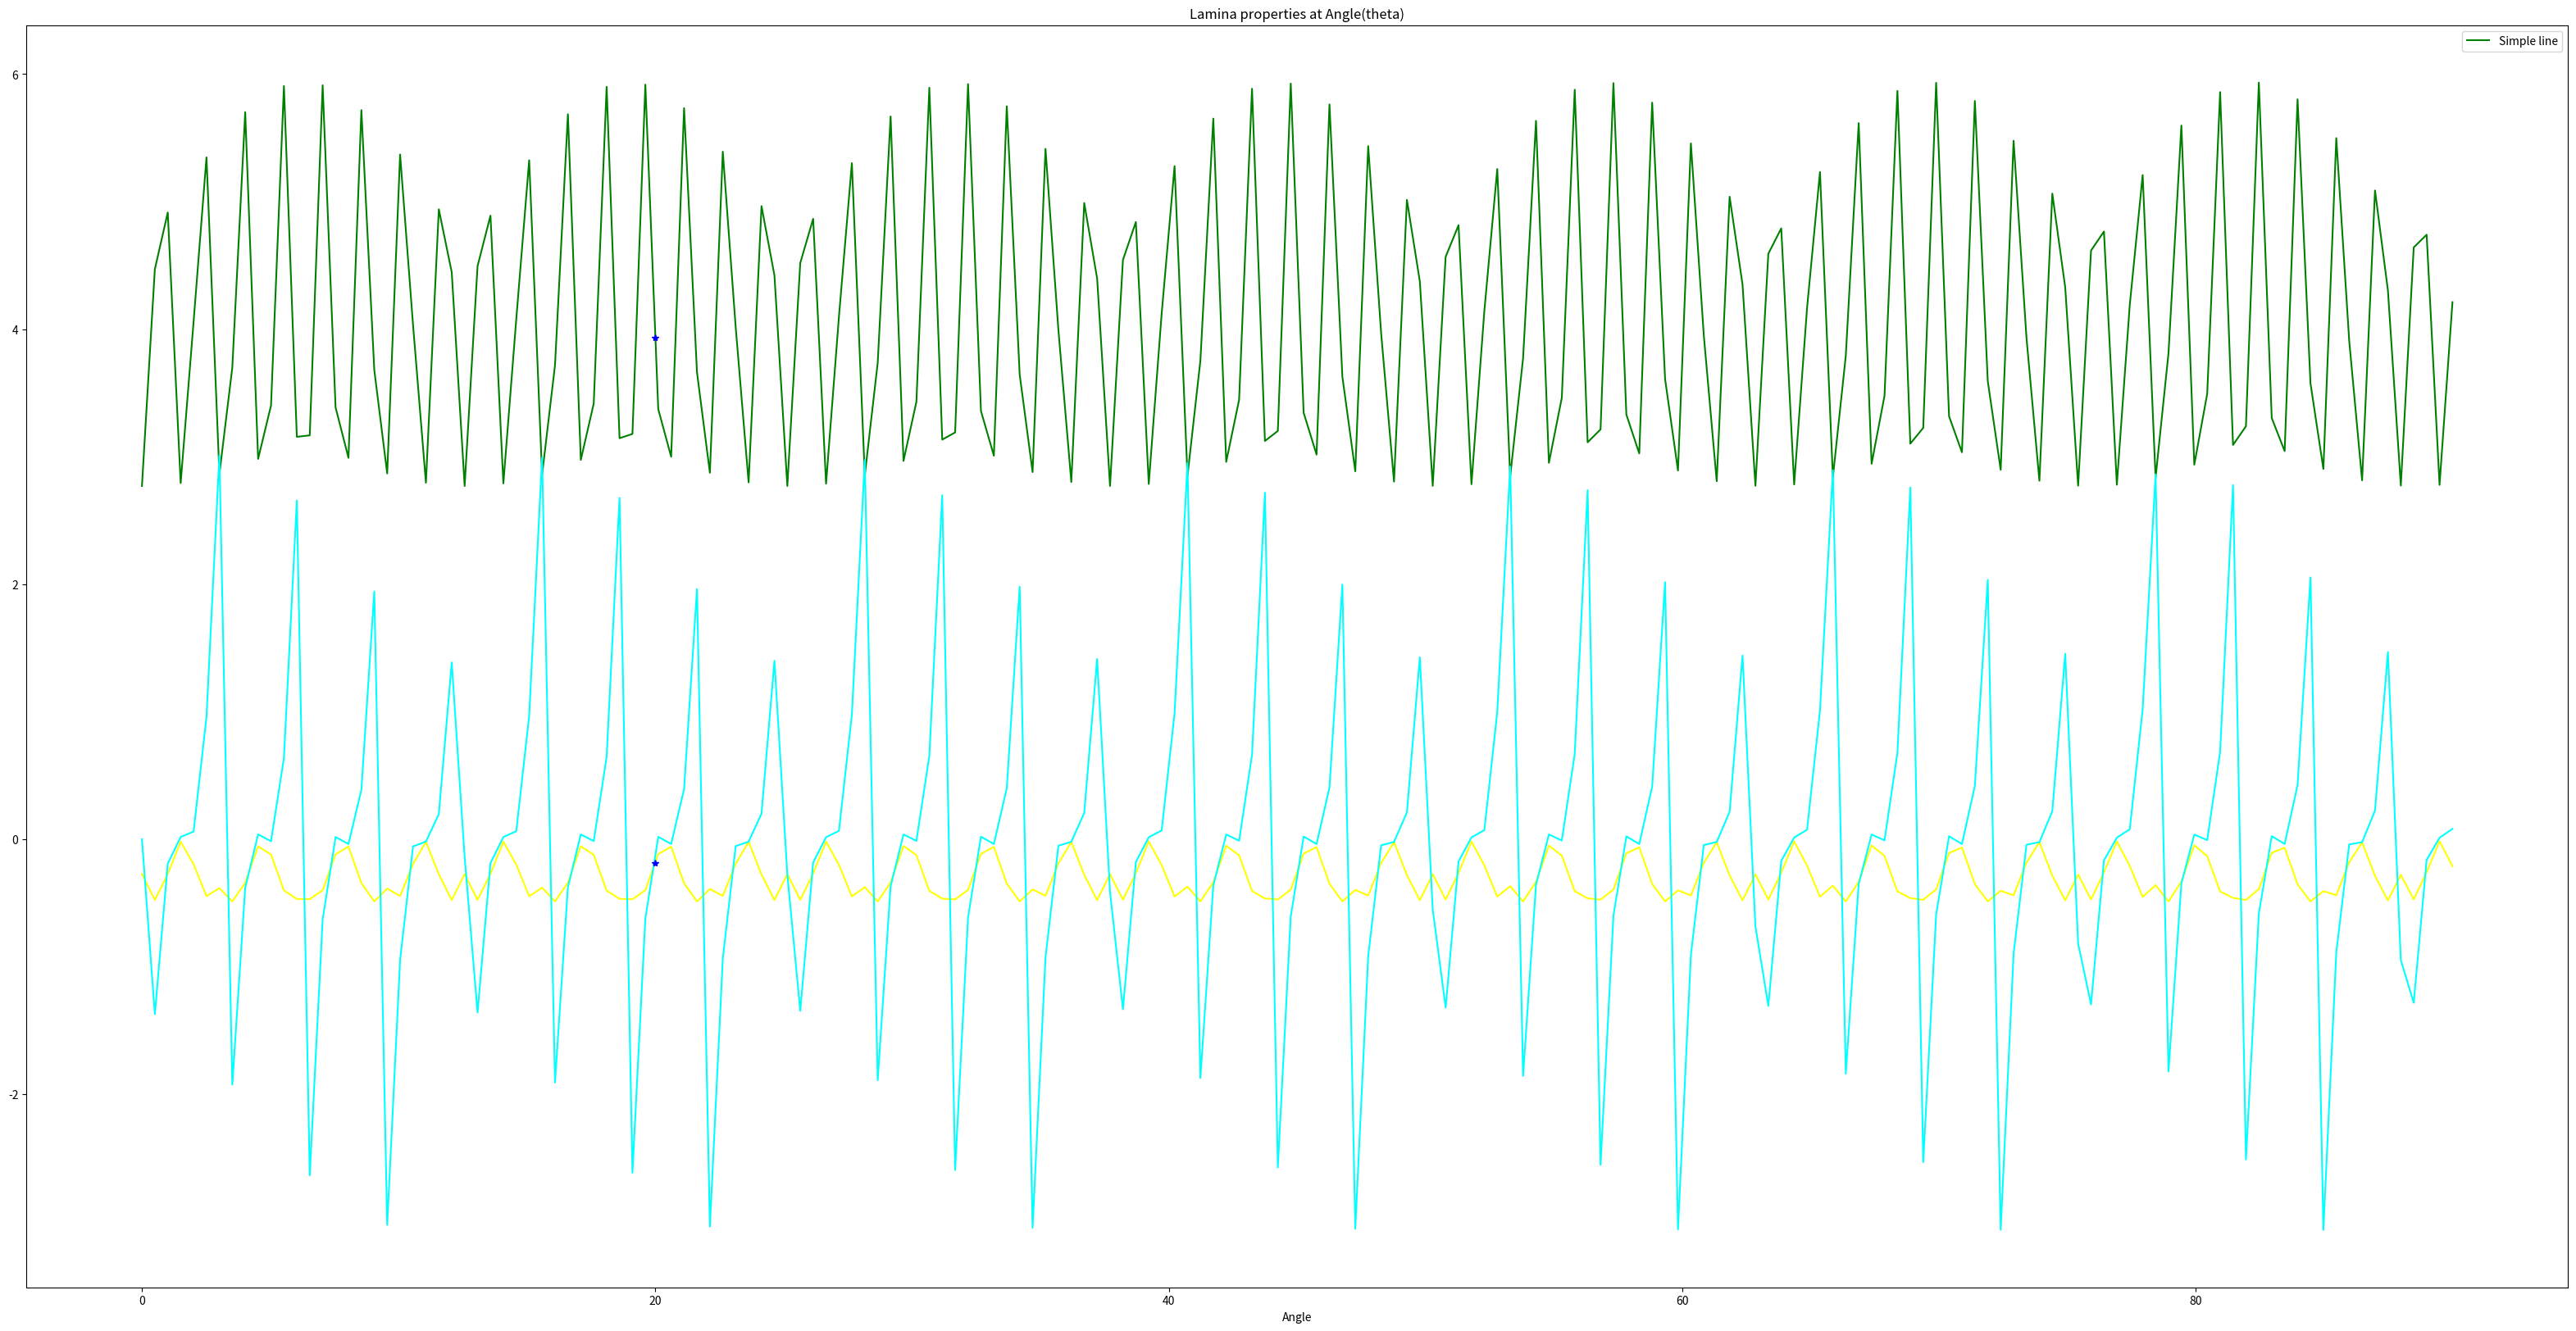

Python code for this plot:
from math import sqrt,cos,sin
import numpy as np
from numpy.linalg import inv
import matplotlib.pyplot as plt
#### Sub routine 1 ####

##### Calculating effective properties of unidirectional composite lamina ####
## Inputs - E1_fibre,E2_fibre,nu12_fibre,nu23_fibre,G12_fibre,G23_fibre,E_matrix,nu_matrix,G_matrix,Volume_fraction_fibre
## Outputs - E1 ,E2, E3, nu12, nu13, nu23, G12, G13, G23 of effective lamina
def effective_lamina_properties(E1_fibre,E2_fibre,nu12_fibre,nu23_fibre,G12_fibre,G23_fibre,E_matrix,nu_matrix,G_matrix,Volume_fraction_fibre,chamis_correction=False):
    E1 = Volume_fraction_fibre*E1_fibre + (1-Volume_fraction_fibre)*E_matrix
    E2 = (E2_fibre * E_matrix )/(E2_fibre*(1-Volume_fraction_fibre)+E_matrix*Volume_fraction_fibre)
    E3 = (E2_fibre * E_matrix )/(E2_fibre*(1-Volume_fraction_fibre)+E_matrix*Volume_fraction_fibre)
    nu12 = (1-Volume_fraction_fibre)*nu_matrix + Volume_fraction_fibre*nu12_fibre
    nu13 = (1-Volume_fraction_fibre)*nu_matrix + Volume_fraction_fibre*nu12_fibre
    nu23 = (1-Volume_fraction_fibre)*nu_matrix + Volume_fraction_fibre*nu23_fibre
    G12 = (G12_fibre * G_matrix)/(G12_fibre*(1-Volume_fraction_fibre)+G_matrix*Volume_fraction_fibre)
    G13 = (G12_fibre * G_matrix)/(G12_fibre*(1-Volume_fraction_fibre)+G_matrix*Volume_fraction_fibre)
    G23 = (G23_fibre * G_matrix)/(G23_fibre*(1-Volume_fraction_fibre)+G_matrix*Volume_fraction_fibre)
    if chamis_correction :
        E22 = (E2_fibre * E_matrix )/(E2_fibre*(1-sqrt(Volume_fraction_fibre))+E_matrix*sqrt(Volume_fraction_fibre))
        E22 = (E2_fibre * E_matrix )/(E2_fibre*(1-sqrt(Volume_fraction_fibre))+E_matrix*sqrt(Volume_fraction_fibre))
        G12 = (G12_fibre * G_matrix)/(G12_fibre*(1-sqrt(Volume_fraction_fibre))+G_matrix*sqrt(Volume_fraction_fibre))
        G13 = (G12_fibre * G_matrix)/(G12_fibre*(1-sqrt(Volume_fraction_fibre))+G_matrix*sqrt(Volume_fraction_fibre))
        G23 = (G23_fibre * G_matrix)/(G23_fibre*(1-sqrt(Volume_fraction_fibre))+G_matrix*sqrt(Volume_fraction_fibre)) 
    return E1,E2,E3,nu12,nu13,nu23,G12,G13,G23

#### Sub routine 2 ####

##### Calculating S and Q matrix for lamina ####
## Inputs -E1,E2,E3,nu12,nu13,nu23,G12,G13,G23
## Outputs - Q(3x3 Matrix), S(3x3 Matrix)   

def stiffness_compliance_matrix(E1,E2,E3,nu12,nu13,nu23,G12,G13,G23):
    S_matrix = np.zeros((6,6),dtype=float)
    S_matrix[0][0] = 1/E1
    S_matrix[0][1] = (-1*nu12)/E1
    S_matrix[0][2] = (-1*nu13)/E1
    S_matrix[1][0] = (-1*nu12)/E1
    S_matrix[1][1] = 1/E2
    S_matrix[1][2] = (-1*nu23)/E1
    S_matrix[2][0] = (-1*nu13)/E1
    S_matrix[2][1] = (-1*nu23)/E1
    S_matrix[2][2] = 1/E3
    S_matrix[3][3] = 1/G23
    S_matrix[4][4] = 1/G13
    S_matrix[5][5] = 1/G12

    nu21 = (nu12 * E2)/E1
    nu31 = (nu13 * E3)/E1
    nu32 = (nu23 * E3)/E2
    Q_matrix = inv(S_matrix)

    S_planar = np.zeros((3,3),dtype=float)
    S_planar[0][0] = S_matrix[0][0]
    S_planar[0][1] = S_matrix[0][1]
    S_planar[1][0] = S_matrix[1][0]
    S_planar[1][1] = S_matrix[1][1]
    S_planar[2][2] = S_matrix[5][5]
    Q_planar = inv(S_planar)
    return Q_planar,S_planar

#### Calculate the modulus and elastic propties at another angle ####
## Inputs - Q_matrix(3X3 Matrix)/S_matrix(3X3 Matrix)/Material_Propties([E1,nu12,E2,G12])
## Outputs - Ex,nuxy,Ey,Gxy,etaxy_x,etaxy_y
def effective_lamina_properties_angle(Q_matrix=False,S_matrix=False,Material_properties=False,data=1,angle=0):
    m = np.cos(angle)
    n = np.sin(angle)
    if Q_matrix == True:
        data = inv(data)
        Ex = 1/(pow(m,4)*data[0][0]+pow(m,2)*pow(n,2)*(data[2][2]+2*data[0][1])+pow(n,4)*data[1][1])
        nuxy = Ex*(-pow(m,2)*pow(n,2)*(data[0][0]+data[1][1]-data[2][2])-data[0][1]*(pow(m,4)+pow(n,4)))
        Ey = 1/(pow(n,4)*data[0][0]+pow(m,2)*pow(n,2)*(data[2][2]+2*data[0][1])+pow(m,4)*data[1][1]) 
        Gxy = 1/(4*pow(m,2)*pow(n,2)*(data[0][0]+data[1][1]-2*data[0][1])+pow(pow(m,2)-pow(n,2),2)*data[2][2])
        etaxy_x = Ex*(pow(m,3)*n*(2*data[0][0]-2*data[0][1]-data[2][2])-pow(n,3)*m*(2*data[1][1]-2*data[0][1]-data[2][2]))
        etaxy_y = Ey*(pow(n,3)*m*(2*data[0][0]-2*data[0][1]-data[2][2])-pow(m,3)*n*(2*data[1][1]-2*data[0][1]-data[2][2]))
    
    if S_matrix == True:
        Ex = 1/(pow(m,4)*data[0][0]+pow(m,2)*pow(n,2)*(data[2][2]+2*data[0][1])+pow(n,4)*data[1][1])
        nuxy = Ex*(-pow(m,2)*pow(n,2)*(data[0][0]+data[1][1]-data[2][2])-data[0][1]*(pow(m,4)+pow(n,4)))
        Ey = 1/(pow(n,4)*data[0][0]+pow(m,2)*pow(n,2)*(data[2][2]+2*data[0][1])+pow(m,4)*data[1][1]) 
        Gxy = 1/(4*pow(m,2)*pow(n,2)*(data[0][0]+data[1][1]-2*data[0][1])+pow(pow(m,2)-pow(n,2),2)*data[2][2])
        etaxy_x = Ex*(pow(m,3)*n*(2*data[0][0]-2*data[0][1]-data[2][2])-pow(n,3)*m*(2*data[1][1]-2*data[0][1]-data[2][2]))
        etaxy_y = Ey*(pow(n,3)*m*(2*data[0][0]-2*data[0][1]-data[2][2])-pow(m,3)*n*(2*data[1][1]-2*data[0][1]-data[2][2]))
    
    if Material_properties == True:
        Ex = 1/(pow(m,4)/data[0]+pow(m,2)*pow(n,2)*(1/data[3]-(2*data[1])/data[0])+pow(n,4)/data[2])
        nuxy = -Ex*(-1*pow(m,2)*pow(n,2)*(1/data[0]+1/data[2]-1/data[3])+(data[1]*(pow(m,4)+pow(n,4)))/data[0])
        Ey = 1/(pow(n,4)/data[0]+pow(m,2)*pow(n,2)*(1/data[3]-(2*data[1])/data[0])+pow(m,4)/data[2])
        Gxy = 1/(4*pow(m,2)*pow(n,2)*(1/data[0]+1/data[2]+(2*data[1])/data[0])+(pow(pow(m,2)-pow(n,2),2))/data[3])
        etaxy_x = Ex*(pow(m,3)*n*(2/data[0]+(2*data[1])/data[0]-1/data[3])-pow(n,3)*m*(2/data[2]+(2*data[1])/data[0]-1/data[3]))
        etaxy_y = Ey*(pow(n,3)*m*(2/data[0]+(2*data[1])/data[0]-1/data[3])-pow(m,3)*n*(2/data[2]+(2*data[1])/data[0]-1/data[3]))
    return Ex,nuxy,Ey,Gxy,etaxy_x,etaxy_y

## Helper function 
def plot_properties_angle(data,angle):
    x = np.linspace(0,90,180)
    print(x.shape)
    Ex,nuxy,Ey,Gxy,etaxy_x,etaxy_y = effective_lamina_properties_angle(Material_properties=True,data=data,angle=x)
    print(Ex.shape,nuxy.shape,Ey.shape,Gxy.shape,etaxy_x.shape,etaxy_y.shape)
    fig = plt.figure(figsize=(40,20))
    #plt.plot(x,Ex,color='red',label='Ex')
    #plt.plot(x,Ey,color='blue',label='Ey')
    plt.plot(x,Gxy,color='green',label='Gxy')
    plt.plot(x,nuxy,color='yellow',label='nuxy')
    #plt.plot(x,etaxy_x,color='magneta',label='etaxy_x')
    plt.plot(x,etaxy_x,color='cyan',label='etaxy_y')
    plt.xlabel('Angle')
    plt.title('Lamina properties at Angle(theta)')
    Ex_ang,nuxy_ang,Ey_ang,Gxy_ang,etaxy_x_ang,etaxy_y_ang = effective_lamina_properties_angle(Material_properties=True,data=data,angle=angle) 
    #plt.plot(angle,Ex_ang,'b*')
    plt.plot(angle,nuxy_ang,'b*')
    #plt.plot(angle,Ey_ang,'b*')
    plt.plot(angle,Gxy_ang,'b*')
    #plt.plot(angle,etaxy_x_ang,'b*')
    #plt.plot(angle,etaxy_y_ang,'b*')
    plt.show()
    plt.legend(['Simple line'])
    return fig

def Stiffness_matrix_angle(data,angle):
    Q_planar_angle = np.zeros((3,3),dtype=float)
    m = cos(angle)
    n = sin(angle)
    Q_planar = stiffness_compliance_matrix(data[0],data[1]) ###(To be modified)
    Q_planar_angle[0][0] = pow(m,4)*Q_planar[0][0]+2*pow(m,2)*pow(n,2)*(Q_planar[0][1]+2*Q_planar[2][2])+pow(n,4)*Q_planar[1][1]
    Q_planar_angle[0][1] = pow(m,2)*pow(n,2)*(Q_planar[0][0]+Q_planar[1][1]-4*Q_planar[2][2])+Q_planar[0][1]*(pow(m,4)+pow(n,4))
    Q_planar_angle[0][2] = pow(m,3)*n*(Q_planar[0][0]-Q_planar[0][1]-2*Q_planar[2][2])+pow(n,3)*m*(Q_planar[0][1]-Q_planar[1][1]+2*Q_planar[2][2])
    Q_planar_angle[1][0] = Q_planar_angle[0][1]
    Q_planar_angle[1][1] = pow(n,4)*Q_planar[0][0]+2*pow(m,2)*pow(n,2)*(Q_planar[0][1]+2*Q_planar[2][2])+pow(m,4)*Q_planar[1][1]
    Q_planar_angle[1][2] = pow(n,3)*m*(Q_planar[0][0]-Q_planar[0][1]+2*Q_planar[2][2])-pow(n,3)*m*(Q_planar[0][1]-Q_planar[1][1]-2*Q_planar[2][2])
    Q_planar_angle[2][0] = Q_planar_angle[0][2]
    Q_planar_angle[2][1] = Q_planar_angle[1][2]
    Q_planar_angle[2][2] = pow(m,2)*pow(n,2)*(data[0][0]+data[1][1]-2*data[0][1])+pow(pow(m,2)-pow(n,2),2)*data[2][2]
    return Q_planar_angle


#### Sub routine 3 ####

##### Calculating A B D matrix for laminate ####
## Inputs - material properties of 0 deg lamina, lamina_sequence,lamina_thickness
## Outputs - A,B,D

def Laminate_parameters(data,laminate_sequence,lamina_thickness):
    z_sequence = []
    Q_matrices = []
    no_laminas = len(laminate_sequence)
    for i in range(no_laminas):
        Q_matrices.append(Stiffness_matrix_angle(data,laminate_sequence[i]))
    z_sequence.append(-(no_laminas/2)*lamina_thickness)
    for i in range(no_laminas):
        z_sequence.append(z_sequence[-1]+lamina_thickness)
    A = 0
    B = 0
    D = 0
    for i in range(no_laminas):
        A += Q_matrices[i] * (z_sequence[i+1]-z_sequence[i])
        B += Q_matrices[i] * (pow(z_sequence[i+1],2)-pow(z_sequence[i],2))
        D += Q_matrices[i] * (pow(z_sequence[i+1],3)-pow(z_sequence[i],3))
    B = B/2
    D = D/3
    z_laminas = []
    for i in range(no_laminas):
        z_laminas.append((z_sequence[i+1]+z_sequence[i])/2)
    return A,B,D,z_laminas,Q_matrices

#### Calculation of stress vectors for each lamina 
## Inputs - A,B,D matrix of laminate ,N(Normal traction),M(Bending moment)   
## Oututs - Stress lamina (3*1 vector) for each lamina

def stress_lamina(A,B,D,z_laminas,Q_matrices,N,M):
    laminate_matrix = np.block([[A,B],[B,D]])
    traction_bending_vector = np.transpose(np.array([N[0],N[1],N[2],M[0],M[1],M[2]]))
    strain_curvature_vector = np.dot(inv(laminate_matrix),traction_bending_vector)
    strain_laminas = []
    stress_laminas = []
    for i in range(len(z_laminas)):
        strain_laminas.append(strain_curvature_vector[:3]+z_laminas[i]*strain_curvature_vector[3:])
    for i in range(len(z_laminas)):
        stress_laminas.append(np.dot(Q_matrices[i],stress_laminas[i]))
    return stress_laminas

#### Sub routine 4 ####

### Implementation of Hashin Failure 2D
## Input - Stress Lamina, Strength of Lamina
## Output - True(if Failure occurs)/False(if Failure doesnt occurs)
def hashin_failure(stress_lamina,X,X_,Y,Y_,S):
    result = True
    ## Calculating for Fibre ##
    if stress_lamina[0]>0: #Tensile fibre failure
        if(pow(stress_lamina[0]/X,2)+pow(stress_lamina[2]/S,2)<1):
            result = result and False
        else:
            result = result and True
    else: #Compressive fibre failure
        if(pow(stress_lamina[0]/X_,2)<1):
            result = result and False
        else:
            result = result and True
    ## Calculating for Matrix ##
    if stress_lamina[1]>0: #Matrix Tensile Failure
        if(pow(stress_lamina[1]/Y,2)+pow(stress_lamina[3]/S,2)<1):
            result = result and False
        else:
            result = result and True
    else: #Matrix Compressive Failure
        if((pow(Y_/2*S,2)-1)*(stress_lamina[1]/Y_)+pow(stress_lamina[1]/4*S,2)+pow(stress_lamina[2]/S,2)<1):
            result = result and False
        else:
            result = result and True
    return result 

if __name__ == "__main__":
    ### My composite properties ###
    ## Fibre name - AS4 + Matrix name - BSL914c Epoxy ##
    ## (Fibre Details) E1_Fibre,E2_fibre,nu12_fibre,nu23_fibre,G12_fibre,G23_fibre,Volume_fraction_fibre,chamis_correction ###
    ## (Matrix Details )E_matrix,nu_matrix,G_matrix ##
    E1_fibre = 225
    E2_fibre = 15
    G12_fibre = 15
    nu12_fibre = 0.2
    nu23_fibre = 0.25 
    G23_fibre = E2_fibre/(2*(1+nu23_fibre))
    E_matrix = 4
    nu_matrix = 0.35
    G_matrix = E_matrix/(2*(1+nu_matrix))
    Volume_fraction_fibre = 0.516
    E1,E2,E3,nu12,nu13,nu23,G12,G13,G23 = effective_lamina_properties(E1_fibre,E2_fibre,nu12_fibre,nu23_fibre,G12_fibre,G23_fibre,E_matrix,nu_matrix,G_matrix,Volume_fraction_fibre)
    #print(E1,E2,E3,nu12,nu13,nu23,G12,G13,G23)
    Q_planar,S_planar = stiffness_compliance_matrix(E1,E2,E3,nu12,nu13,nu23,G12,G13,G23)
    #print(Q_planar,S_planar)
    #print(inv(Q_planar))
    #Ex,nuxy,Ey,Gxy,etaxy_x,etaxy_y = effective_lamina_properties_angle(Material_properties=True,data=[E1,nu12,E2,G12],angle=50)
    fig = plot_properties_angle([E1,nu12,E2,G12],20)

